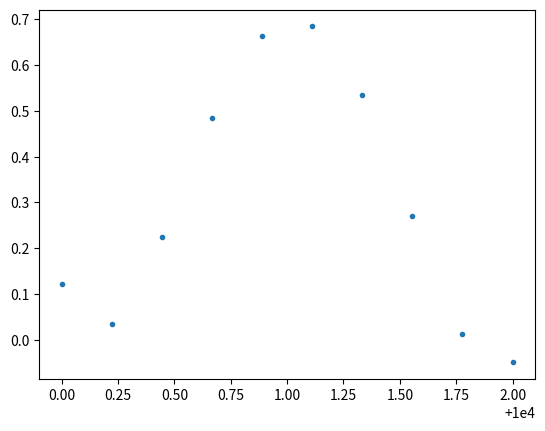

Recreate this plot in Python.
import numpy as np
import matplotlib.pyplot as plt

# Create set of 10 data points on interval (1000, 1002)
x = np.linspace(10000, 10002, 10)
y = [0.1, 0.09, 0.23, 0.34, 0.78, 0.74, 0.43, 0.31, 0.01, -0.05]

# Using shifted x values, find coefficient of best-fit
# polynomial f(x) of degree 4
p_coeff = np.polyfit(x - x[0], y, 4)

# Convert coefficient into a polynomial that can be evaluated
# e.g. poly(0.3)
poly = np.poly1d(p_coeff)

# Plot original data points
plt.plot(x, poly(x-x[0]), '.')
plt.show()